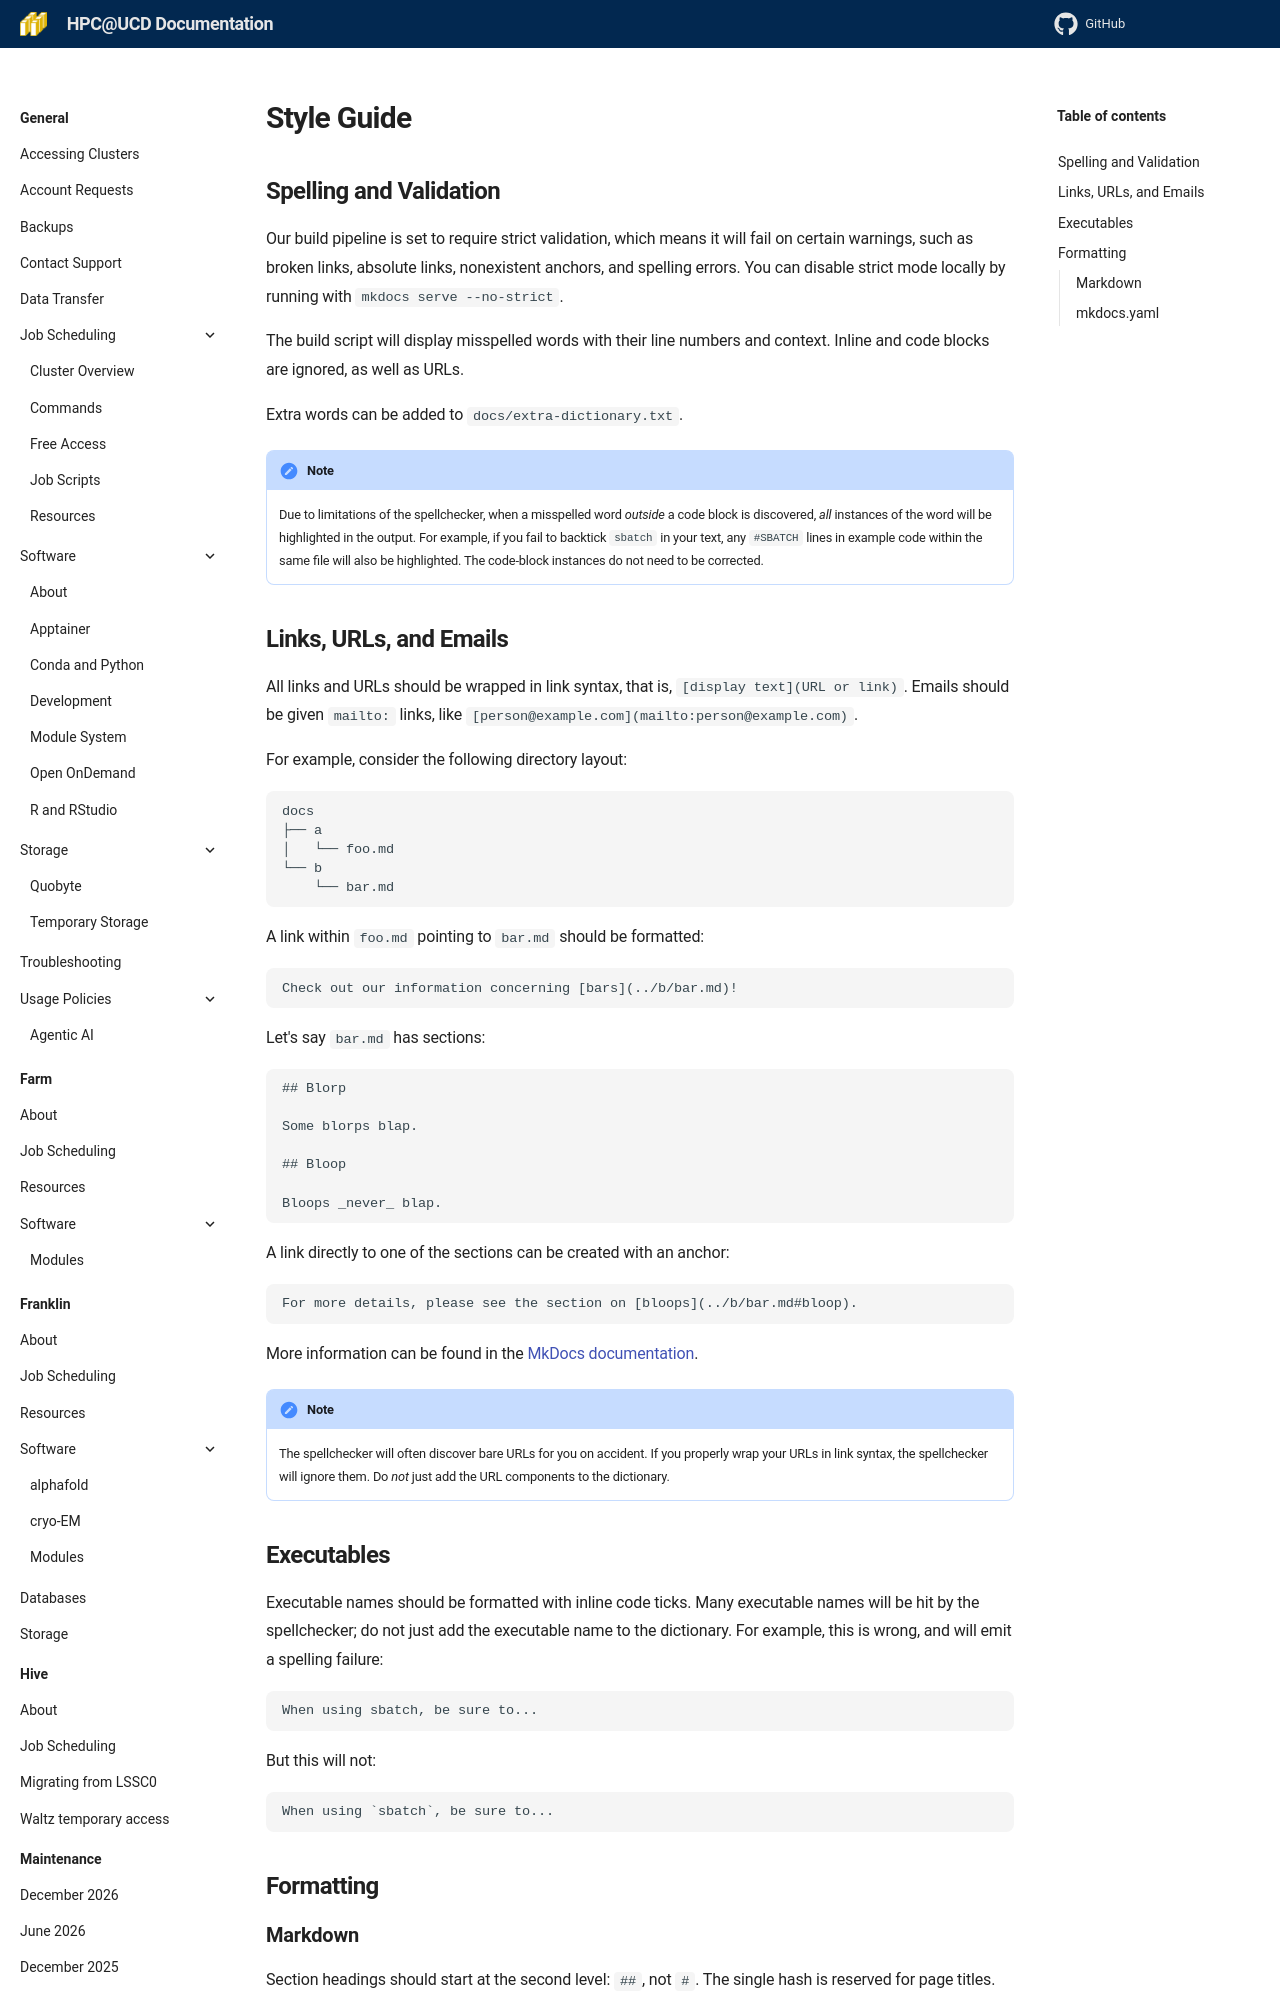

repository: ucdavis/hpccf-docs · page: meta/style/index.html · generator: mkdocs

---
title: Documentation Style Guide
---

## Spelling and Validation

Our build pipeline is set to require strict validation, which means it will fail on certain warnings, such as broken links, absolute links, nonexistent anchors,
and spelling errors. You can disable strict mode locally by running with `mkdocs serve --no-strict`.

The build script will display misspelled words with their line numbers and context.
Inline and code blocks are ignored, as well as URLs.

Extra words can be added to `docs/extra-dictionary.txt`.

!!! note

    Due to limitations of the spellchecker, when a misspelled word _outside_ a
    code block is discovered, _all_ instances of the word will be highlighted in the output.
    For example, if you fail to backtick `sbatch` in your text, any `#SBATCH` lines in
    example code within the same file will also be highlighted. The code-block instances
    do not need to be corrected.

## Links, URLs, and Emails

All links and URLs should be wrapped in link syntax, that is, `[display text](URL or link)`.
Emails should be given `mailto:` links, like `[person@example.com](mailto:person@example.com)`.

For example, consider the following directory layout:

```
docs
├── a
│   └── foo.md
└── b
    └── bar.md
```

A link within `foo.md` pointing to `bar.md` should be formatted:

```
Check out our information concerning [bars](../b/bar.md)!
```

Let's say `bar.md` has sections:

```
## Blorp

Some blorps blap.

## Bloop

Bloops _never_ blap.
```

A link directly to one of the sections can be created with an anchor:

```
For more details, please see the section on [bloops](../b/bar.md#bloop).
```

More information can be found in the [MkDocs documentation](https://www.mkdocs.org/user-guide/writing-your-docs/#linking-to-pages).

!!! note

    The spellchecker will often discover bare URLs for you on accident. If you properly wrap
    your URLs in link syntax, the spellchecker will ignore them. Do _not_ just add the URL
    components to the dictionary.

## Executables

Executable names should be formatted with inline code ticks. Many executable names will be
hit by the spellchecker; do not just add the executable name to the dictionary. For example, this is wrong, and will emit a spelling failure:

```
When using sbatch, be sure to...
```

But this will not:

```
When using `sbatch`, be sure to...
```

## Formatting
